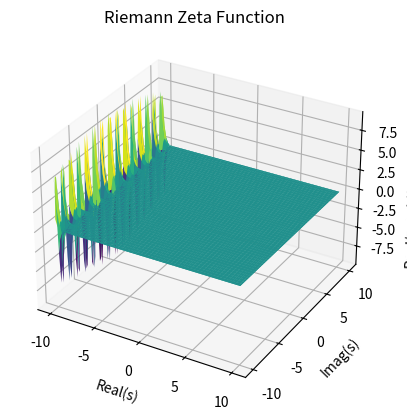

The matplotlib source for this figure:
import numpy as np
import matplotlib.pyplot as plt


# Computes the Riemann zeta function up to the N'th term with parameter s
def zeta(s, N = 100):
    zeta_series = 0
    
    for N in range(1, N + 1):
        zeta_series += 1 / N**s 
    return zeta_series

real_vals = np.linspace(-10.0, 10.0, 100)
imag_vals = np.linspace(-10.0, 10.0, 100)
real, imag = np.meshgrid(real_vals, imag_vals)
s = real + 1j*imag

# Compute the zeta function for each value of s
z = zeta(s)

# Create a 3D surface plot of the real and imaginary parts of the zeta function
fig = plt.figure()
ax = fig.add_subplot(111, projection='3d')
ax.plot_surface(real, imag, np.real(z), cmap='viridis')
ax.plot_surface(real, imag, np.imag(z), cmap='viridis')
ax.set_xlabel('Real(s)')
ax.set_ylabel('Imag(s)')
ax.set_zlabel('Real(zeta(s)), Imag(zeta(s))')
plt.title('Riemann Zeta Function')
plt.show()